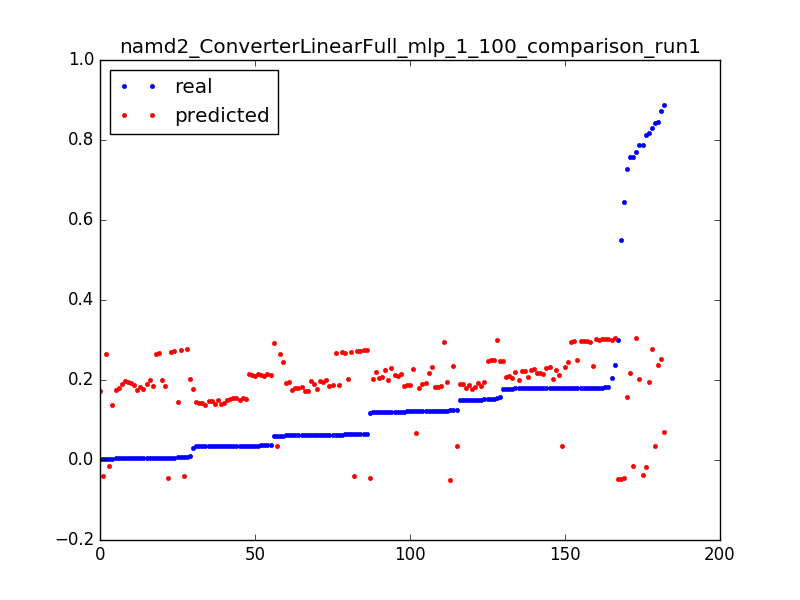

The file beside this chart, header and first rows:
0.06037315767365271, 0.265398171345, 0.050955414012738856
0.5501, -0.04716, 0.003185
0.3002, -0.04801, 0.006369
0.1238, -0.04886, 0.009554
0.646, -0.04469, 0.003185
0.1181, -0.04532, 0.006369
0.005699, -0.04594, 0.009554
0.8185, 0.1957, 0.003185
0.1228, 0.1948, 0.006369
0.1516, 0.1939, 0.009554
0.1503, 0.193, 0.01274
0.1215, 0.1921, 0.01592
0.15, 0.1912, 0.01911
0.1215, 0.1903, 0.02229
0.15, 0.1894, 0.02548
0.1214, 0.1885, 0.02866
0.1501, 0.1876, 0.03185
0.1215, 0.1867, 0.03503
0.1212, 0.1858, 0.03822
0.1512, 0.1849, 0.0414
0.122, 0.184, 0.04459
0.1503, 0.1831, 0.04777
0.1219, 0.1822, 0.05096
0.1218, 0.1813, 0.05414
0.15, 0.1802, 0.05732
0.1215, 0.1791, 0.06051
0.1501, 0.178, 0.06369
0.03003, 0.177, 0.06688
0.7282, 0.1572, 0.003185
0.03527, 0.1562, 0.006369
0.03515, 0.1552, 0.009554
0.03514, 0.1542, 0.01274
0.03514, 0.1532, 0.01592
0.03528, 0.1522, 0.01911
0.03513, 0.1512, 0.02229
0.03524, 0.1502, 0.02548
0.03508, 0.1491, 0.02866
0.03503, 0.148, 0.03185
0.03507, 0.1469, 0.03503
0.03481, 0.1458, 0.03822
0.006283, 0.1447, 0.0414
0.03489, 0.1436, 0.04459
0.03494, 0.1425, 0.04777
0.03509, 0.1414, 0.05096
0.03508, 0.1403, 0.05414
0.03508, 0.1393, 0.05732
0.03497, 0.1382, 0.06051
0.002658, 0.1371, 0.06369
0.8133, -0.01853, 0.003185
0.7586, -0.01439, 0.003185
0.002328, -0.01542, 0.006369
0.8722, 0.252, 0.003185
0.1518, 0.2512, 0.006369
0.1803, 0.2504, 0.009554
0.1517, 0.2495, 0.01274
0.157, 0.2486, 0.01592
0.1765, 0.2478, 0.01911
0.1516, 0.2469, 0.02229
0.1801, 0.246, 0.02548
0.06059, 0.2452, 0.02866
0.7582, 0.2168, 0.003185
... 122 more rows
